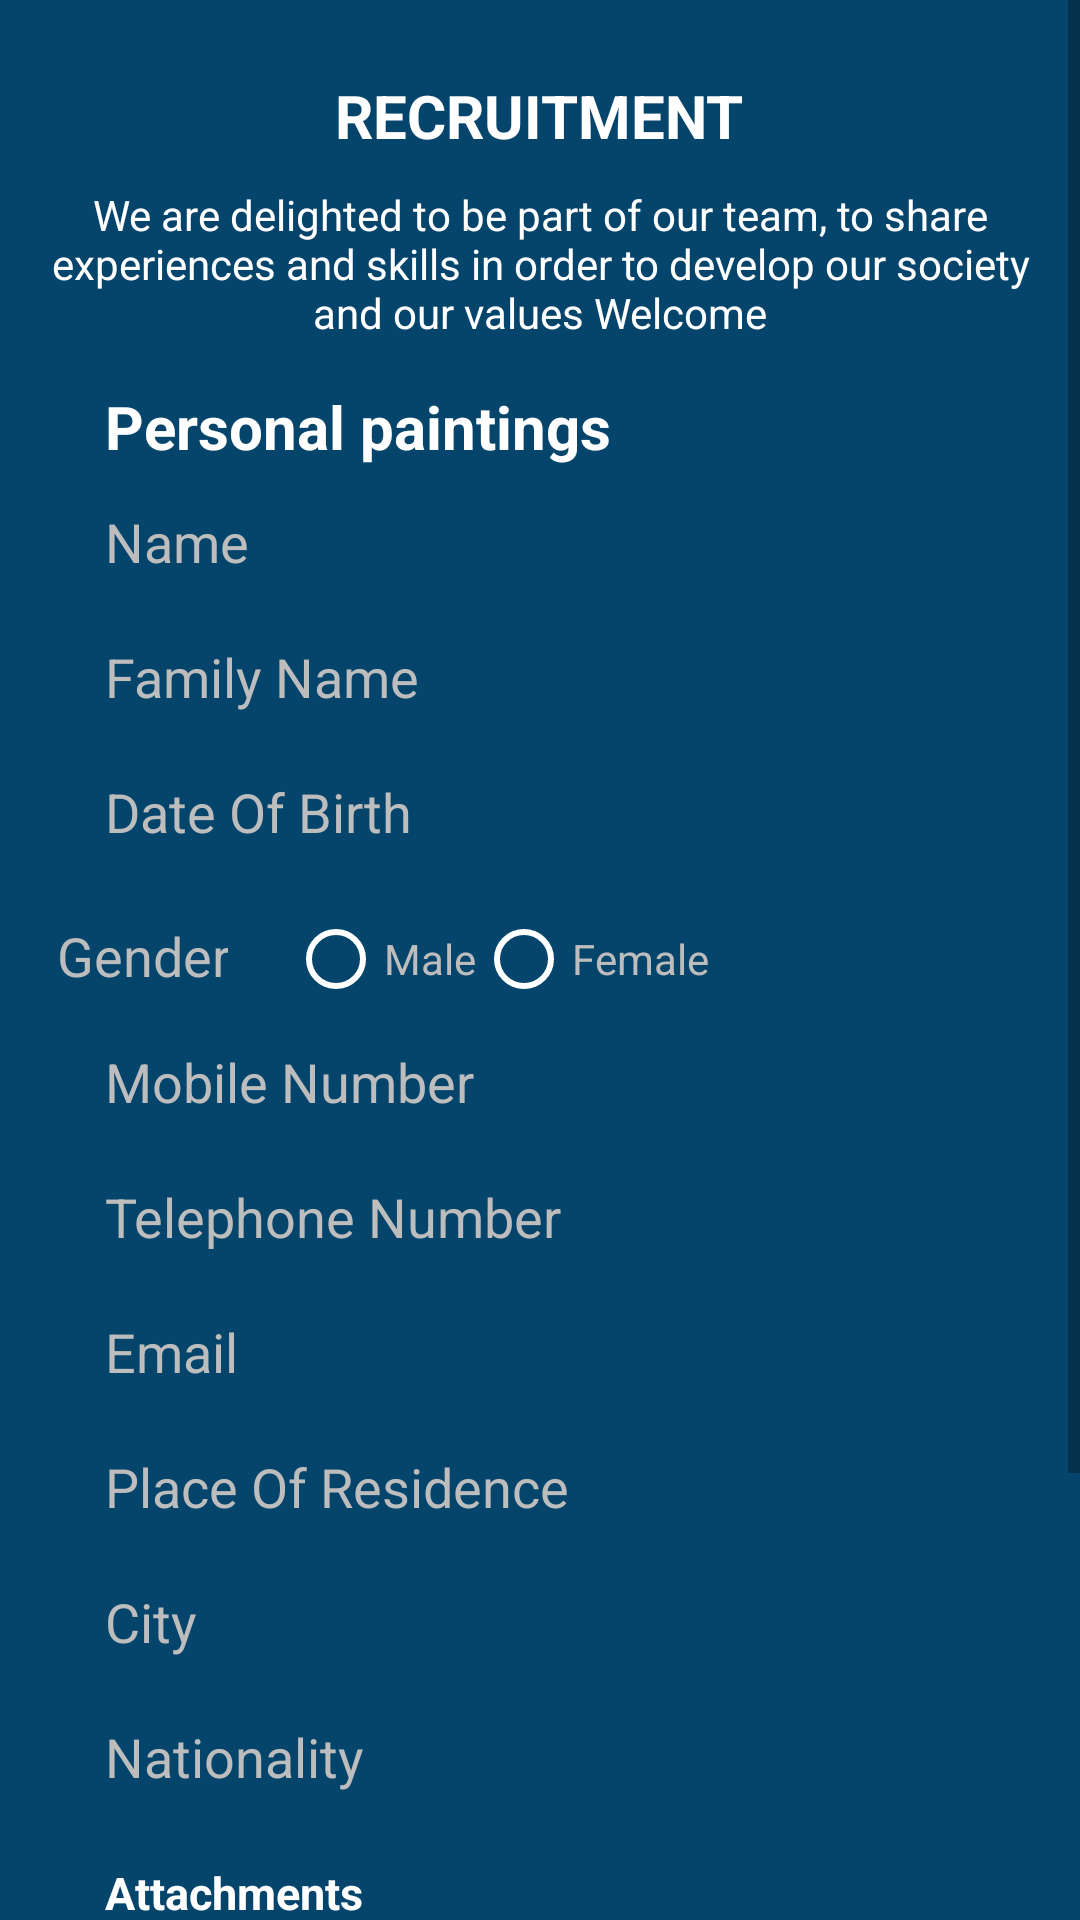

Produce the Android XML layout that renders to this screen, including the resource entries it uses.
<!-- AndroidManifest.xml: application theme AppTheme -->
<!-- res/layout/fragment_employment.xml -->
<LinearLayout xmlns:android="http://schemas.android.com/apk/res/android"
    xmlns:tools="http://schemas.android.com/tools"
    android:layout_width="match_parent"
    android:layout_height="match_parent"
    xmlns:app="http://schemas.android.com/apk/res-auto"
    xmlns:fbutton="http://schemas.android.com/apk/res-auto"
    android:background="#05456C"
    tools:context="com.example.atta_ur_rahman.binsultangroup.Employment">

    
<ScrollView
    android:layout_width="match_parent"
    android:layout_height="match_parent"
    android:id="@+id/scrollView">
    <LinearLayout
        android:layout_width="wrap_content"
        android:layout_height="wrap_content"
        android:layout_gravity="center_horizontal"
        android:orientation="vertical"
        android:padding="15dp">

        <TextView
            android:layout_width="wrap_content"
            android:layout_height="wrap_content"
            android:layout_gravity="center_horizontal"
            android:layout_marginTop="10dp"
            android:text="@string/titile_requirment"
            android:textAlignment="center"
            android:textColor="#ffff"
            android:textSize="20dp"
            android:textStyle="bold" />

        <TextView
            android:layout_width="wrap_content"
            android:layout_height="wrap_content"
            android:layout_gravity="center_horizontal"
            android:layout_marginTop="10dp"
            android:text="@string/requirment"
            android:textAlignment="center"
            android:textColor="#ffff" />

        <LinearLayout
            android:layout_width="match_parent"
            android:layout_height="wrap_content"
            android:orientation="vertical"
            android:gravity="center"
            >

        <TextView
            android:id="@+id/textView5"
            android:layout_width="match_parent"
            android:layout_height="wrap_content"
            android:layout_marginTop="15dp"
            android:text="@string/employment_personal_paintings"
            android:textColor="#ffff"
            android:textSize="20dp"
            android:textStyle="bold"
            android:paddingLeft="20dp"
            android:paddingRight="20dp"/>

        <EditText
            android:id="@+id/et_employment_name"
            android:layout_width="match_parent"
            android:layout_height="40dp"
            android:background="@drawable/et_background"
            android:layout_marginTop="5dp"
            android:ems="10"
            android:hint="@string/employment_name"
            android:paddingRight="20dp"
            android:inputType="textPersonName"
            android:textColor="#BDBDBD"
            android:textColorHint="#BDBDBD"
            android:paddingLeft="20dp"/>

        <EditText
            android:id="@+id/et_employment_family_name"
            android:layout_width="match_parent"
            android:layout_height="40dp"
            android:background="@drawable/et_background"
            android:layout_marginTop="5dp"
            android:ems="10"
            android:hint="@string/employment_family_name"
            android:inputType="textPersonName"
            android:textColor="#BDBDBD"
            android:textColorHint="#BDBDBD"
            android:paddingLeft="20dp"
            android:paddingRight="20dp"/>
            <EditText
                android:id="@+id/et_employment_date_of_birth"
                android:layout_width="match_parent"
                android:layout_height="40dp"
                android:background="@drawable/et_background"
                android:layout_marginTop="5dp"
                android:hint="@string/employment_date_of_birth"
                android:cursorVisible="false"
                android:clickable="false"
                android:editable="false"
                android:paddingLeft="20dp"
                android:textColor="#BDBDBD"
                android:textColorHint="#BDBDBD"
                android:paddingRight="20dp"/>

         <RadioGroup
             android:layout_width="match_parent"
             android:layout_height="40dp"
             android:id="@+id/gender"
             android:orientation="horizontal"
             android:background="@drawable/et_background"
             android:layout_marginTop="5dp"

             >

             <EditText
                 android:id="@+id/et_employment_gender"
                 android:layout_width="81dp"
                 android:layout_height="50dp"
                 android:layout_marginTop="5dp"
                 android:ems="10"
                 android:text="@string/employment_gender"
                 android:paddingBottom="20dp"
                 android:inputType="textPersonName"
                 android:textColor="#BDBDBD"
                 android:textColorHint="#BDBDBD"
                 android:layout_marginLeft="0dp"
                 android:paddingRight="20dp"
                 />
         <RadioButton
             android:layout_width="wrap_content"
             android:layout_height="40dp"
             android:text="@string/employment_male"

             android:buttonTint="#ffff"
             android:textColor="#BDBDBD"
             android:id="@+id/rbtnm"
             android:checked="false" />
             

         <RadioButton
             android:layout_width="wrap_content"
             android:layout_height="40dp"
             android:text="@string/employment_female"
             android:buttonTint="#ffff"
             android:textColor="#BDBDBD"
             android:id="@+id/rbtnf"
             android:layout_below="@+id/radioGroup"
             android:checked="false" />


         </RadioGroup>


        <EditText
            android:id="@+id/et_employment_mobile_number"
            android:layout_width="match_parent"
            android:layout_height="40dp"
            android:background="@drawable/et_background"
            android:layout_marginTop="5dp"
            android:ems="10"
            android:paddingLeft="20dp"
            android:hint="@string/employment_mobile_number"
            android:inputType="phone"
            android:textColor="#BDBDBD"
            android:textColorHint="#BDBDBD"
            android:paddingRight="20dp"/>

        <EditText
            android:id="@+id/et_employment_telephone_number"
            android:layout_width="match_parent"
            android:layout_height="40dp"
            android:ems="10"
            android:background="@drawable/et_background"
            android:layout_marginTop="5dp"
            android:hint="@string/employment_telephone_number"
            android:inputType="phone"
            android:textColor="#BDBDBD"
            android:paddingRight="20dp"
            android:textColorHint="#BDBDBD"
            android:paddingLeft="20dp"/>

            <EditText
                android:id="@+id/et_employment_email"
                android:layout_width="match_parent"
                android:layout_height="40dp"
                android:layout_marginTop="5dp"
                android:background="@drawable/et_background"
                android:ems="10"
                android:hint="@string/employment_email"
                android:inputType="textEmailAddress"
                android:textColor="#BDBDBD"
                android:paddingRight="20dp"
                android:textColorHint="#BDBDBD"
                android:paddingLeft="20dp"/>

            <EditText
            android:id="@+id/et_employment_place_residence"
            android:layout_width="match_parent"
            android:layout_height="40dp"
            android:background="@drawable/et_background"
            android:layout_marginTop="5dp"
            android:ems="10"
            android:hint="@string/employment_palce_of_residence"
            android:inputType="textPersonName"
            android:textColor="#BDBDBD"
            android:textColorHint="#BDBDBD"
                android:paddingLeft="20dp"
                android:paddingRight="20dp"/>

        <EditText
            android:id="@+id/et_employment_city"
            android:layout_width="match_parent"
            android:layout_height="40dp"
            android:background="@drawable/et_background"
            android:layout_marginTop="5dp"
            android:ems="10"
            android:hint="@string/employment_city"
            android:inputType="textPersonName"
            android:textColor="#BDBDBD"
            android:textColorHint="#BDBDBD"
            android:paddingLeft="20dp"
            android:paddingRight="20dp"/>

        <EditText
            android:id="@+id/et_employment_nationality"
            android:layout_width="match_parent"
            android:layout_height="40dp"
            android:background="@drawable/et_background"
            android:ems="10"
            android:hint="@string/employment_nationality"
            android:inputType="textPersonName"
            android:textColor="#BDBDBD"
            android:textColorHint="#BDBDBD"
            android:layout_marginTop="5dp"
            android:paddingLeft="20dp"
            android:paddingRight="20dp"/>

        </LinearLayout>

        <TextView
            android:layout_width="match_parent"
            android:layout_height="wrap_content"
            android:layout_marginTop="15dp"
            android:text="@string/attachments"
            android:textColor="#ffff"
            android:textSize="15dp"
            android:textStyle="bold"
            android:paddingLeft="20dp"
            android:paddingRight="20dp"/>

        <Button
            android:id="@+id/btn_employment_cv"
            android:layout_width="match_parent"
            android:layout_height="40dp"
            android:textColor="#ffff"
            android:layout_marginTop="5dp"
            android:text="@string/employment_attach_cv" />

        <ImageView
            android:id="@+id/iv_employment_cv"
            android:layout_width="match_parent"
            android:layout_height="wrap_content"
            />

        <Button
            android:id="@+id/btn_employment_certificates"
            android:layout_width="match_parent"
            android:textColor="#ffff"
            android:layout_height="40dp"
            android:layout_marginTop="5dp"
            android:text="@string/employment_attach_certificates" />

        <ImageView
            android:id="@+id/iv_employment_certificates"
            android:layout_width="match_parent"
            android:layout_height="wrap_content"

            />


            <Button
                android:id="@+id/btn_employment_send"
                android:layout_width="match_parent"
                android:layout_marginTop="10dp"
                android:background="@drawable/tvback"
                android:layout_height="wrap_content"
                android:text="@string/send"
                android:layout_marginBottom="30dp"/>
        </LinearLayout>
</ScrollView>


</LinearLayout>
<!-- resources referenced by this layout -->
<resources>
  <!-- drawable tvback: png bitmap (drawable, 210 bytes) -->
  <string name="attachments">Attachments</string>
  <string name="employment_attach_certificates">Attach the Certificates</string>
  <string name="employment_attach_cv">Attach CV</string>
  <string name="employment_city">City</string>
  <string name="employment_date_of_birth">Date Of Birth</string>
  <string name="employment_email">Email</string>
  <string name="employment_family_name">Family Name</string>
  <string name="employment_female">Female</string>
  <string name="employment_gender">Gender</string>
  <string name="employment_male">Male</string>
  <string name="employment_mobile_number">Mobile Number</string>
  <string name="employment_name">Name</string>
  <string name="employment_nationality">Nationality</string>
  <string name="employment_palce_of_residence">Place Of Residence</string>
  <string name="employment_personal_paintings">Personal paintings</string>
  <string name="employment_telephone_number">Telephone Number</string>
  <string name="requirment">We are delighted to be part of our team, to share experiences and skills in order to
          develop our society and our values Welcome</string>
  <string name="send">SEND</string>
  <string name="titile_requirment">RECRUITMENT</string>
  <style name="AppTheme" parent="Theme.AppCompat.Light.DarkActionBar">
          
          <item name="colorPrimary">@color/colorPrimary</item>
          <item name="colorPrimaryDark">@color/colorPrimaryDark</item>
          <item name="colorAccent">@color/colorAccent</item>
      </style>
  <!-- not gathered from this repository: default colours our renderer supplied (Android Studio template values) -->
  <color name="colorPrimary">#FF6200EE</color>
  <color name="colorPrimaryDark">#FF3700B3</color>
  <color name="colorAccent">#FF03DAC5</color>
</resources>
